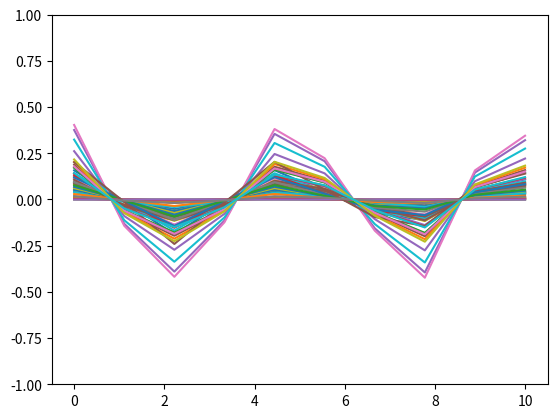

Python code for this plot:
import numpy as np
import matplotlib.pyplot as plt

# A Generative adversarial Network made to create sine & cosine waves.

DIM_Z = 1
DIM_X = 10
ITERATIONS = 50000

GENERATOR_HIDDEN = 10
DISCRIMINATOR_HIDDEN = 10
GENERATOR_STEP = 0.01
DISCRIMINATOR_STEP = 0.01

GRADIENT_CLIP = 0.2
WEIGHT_CLIP = 0.25

REDUCTION = 1e-7

# Get a batch of samples.
def samples(random = True):
   if random:
      x = np.random.uniform(0, 1)
      frequency = np.random.uniform(1.2, 1.5)
      mult = np.random.uniform(0.5, 0.8)
   else:
      x = 0
      frequency = 0.2
      mult = 1
   # Edit np.sin/np.cos for sine/cosine waves.
   return np.array([mult * np.cos(x + frequency * i) for i in range(DIM_X)])

# Activation Functions
class Activation(object):
   def Sigmoid(self, x):
      return 1 / (1 + np.exp(-x))

   def dSigmoid(self, x):
      return self.Sigmoid(x) * (1 - self.Sigmoid(x))

   def ReLU(self, x):
      return np.maximum(x, 0)

   def dReLU(self, x):
      return self.ReLU(x)

   def LeakyReLU(self, x, k = 0.2):
      return np.where(x >= 0, x, x * k)

   def dLeakyReLU(self, x, k = 0.2):
      return np.where(x >= 0, 1, k)

   def tanh(self, x):
      return np.tanh(x)

   def dtanh(self, x):
      return 1 - self.tanh(x) ** 2

activator = Activation()

# Initialize the layer parameters.
def initialize_weights(in_layer, out_layer):
   scale = np.sqrt(2 / (in_layer + out_layer))
   return np.random.uniform(-scale, scale, (in_layer, out_layer))

# Loss Function
class Loss(object):
   def __init__(self):
      self.logit = None
      self.label = None

   def forward(self, logit, label):
      if logit[0, 0] < REDUCTION:
         logit[0, 0] = REDUCTION
      if 1 - logit[0, 0] < REDUCTION:
         logit[0, 0] = 1 - REDUCTION
      self.logit = logit
      self.label = label
      return - (label * np.log(logit) + (1 - label) * np.log(1 - logit))

   def backward(self):
      return (1 - self.label) / (1 - self.logit) - self.label / self.logit

# The Generator Network
class Generator(object):
   def __init__(self):
      self.w1 = initialize_weights(DIM_Z, GENERATOR_HIDDEN)
      self.b1 = initialize_weights(1, GENERATOR_HIDDEN)
      self.x1 = None
      self.w2 = initialize_weights(GENERATOR_HIDDEN, GENERATOR_HIDDEN)
      self.b2 = initialize_weights(1, GENERATOR_HIDDEN)
      self.x2 = None
      self.w3 = initialize_weights(GENERATOR_HIDDEN, DIM_X)
      self.b3 = initialize_weights(1, DIM_X)
      self.x3 = None
      self.x = None
      self.z = None

   def feedforward(self, inputs):
      '''
      A feedforward implementation for the network.
      '''
      self.z = inputs.reshape(1, DIM_Z)
      self.x1 = activator.ReLU(np.matmul(self.z, self.w1) + self.b2)
      self.x2 = activator.ReLU(np.matmul(self.x1, self.w2) + self.b2)
      self.x3 = np.matmul(self.x2, self.w3) + self.b3
      self.x = activator.tanh(self.x3)
      return self.x

   def backpropagate(self, outputs):
      '''
      An implementation of backpropagation for the network.
      '''
      delta = outputs * activator.dtanh(self.x)

      # Third Layer
      dw3 = np.matmul(np.transpose(self.x2), delta)
      db3 = delta.copy()
      delta = np.matmul(delta, np.transpose(self.w3))
      if (np.linalg.norm(dw3) > GRADIENT_CLIP):
         dw3 = GRADIENT_CLIP / np.linalg.norm(dw3) * dw3
      self.w3 -= GENERATOR_STEP * dw3
      self.w3 = np.maximum(-WEIGHT_CLIP, np.minimum(WEIGHT_CLIP, self.w3))
      self.b3 = -GENERATOR_STEP * db3
      self.b3 = np.maximum(-WEIGHT_CLIP, np.minimum(WEIGHT_CLIP, self.b3))
      delta *= activator.dReLU(self.x2)

      # Second Layer
      dw2 = np.matmul(np.transpose(self.x1), delta)
      db2 = delta.copy()
      delta = np.matmul(delta, np.transpose(self.w2))
      if (np.linalg.norm(dw2) > GRADIENT_CLIP):
         dw2 = GRADIENT_CLIP / np.linalg.norm(dw2) * dw2
      self.w2 -= GENERATOR_STEP * dw2
      self.w2 = np.maximum(-WEIGHT_CLIP, np.minimum(WEIGHT_CLIP, self.w2))
      self.b2 = -GENERATOR_STEP * db2
      self.b2 = np.maximum(-WEIGHT_CLIP, np.minimum(WEIGHT_CLIP, self.b2))
      delta *= activator.dReLU(self.x1)

      # First Layer
      dw1 = np.matmul(np.transpose(self.z), delta)
      db1 = delta.copy()
      if (np.linalg.norm(dw1) > GRADIENT_CLIP):
         dw1 = GRADIENT_CLIP / np.linalg.norm(dw1) * dw1
      self.w1 -= GENERATOR_STEP * dw1
      self.w1 = np.maximum(-WEIGHT_CLIP, np.minimum(WEIGHT_CLIP, self.w1))
      self.b1= -GENERATOR_STEP * db1
      self.b1 = np.maximum(-WEIGHT_CLIP, np.minimum(WEIGHT_CLIP, self.b1))

# The Discriminator Network
class Discriminator(object):
   def __init__(self):
      self.w1 = initialize_weights(DIM_X, DISCRIMINATOR_HIDDEN)
      self.b1 = initialize_weights(1, DISCRIMINATOR_HIDDEN)
      self.y1 = None
      self.w2 = initialize_weights(DISCRIMINATOR_HIDDEN, DISCRIMINATOR_HIDDEN)
      self.b2 = initialize_weights(1, DISCRIMINATOR_HIDDEN)
      self.y2 = None
      self.w3 = initialize_weights(DISCRIMINATOR_HIDDEN, 1)
      self.b3 = initialize_weights(1, 1)
      self.y3 = None
      self.y = None
      self.x = None

   def feedforward(self, inputs):
      '''
      A feedforward implementation for the network.
      '''
      self.x = inputs.reshape(1, DIM_X)
      self.y1 = activator.LeakyReLU(np.matmul(self.x, self.w1) + self.b1)
      self.y2 = activator.LeakyReLU(np.matmul(self.y1, self.w2) + self.b2)
      self.y3 = np.matmul(self.y2, self.w3) + self.b3
      self.y = activator.Sigmoid(self.y3)
      return self.y

   def backpropagate(self, outputs, apply_gradients = True):
      '''
      An implementation of backpropagation for the network.
      '''
      delta = outputs * activator.dSigmoid(self.y)

      # Third Layer
      dw3 = np.matmul(np.transpose(self.y2), delta)
      db3 = delta.copy()
      delta = np.matmul(delta, np.transpose(self.w3))
      if apply_gradients:
         if np.linalg.norm(dw3) > GRADIENT_CLIP:
            dw3 = GRADIENT_CLIP / np.linalg.norm(dw3) * dw3
         self.w3 += DISCRIMINATOR_STEP * dw3
         self.w3 = np.maximum(-WEIGHT_CLIP, np.minimum(WEIGHT_CLIP, self.w3))
         self.b3 += DISCRIMINATOR_STEP * db3
         self.b3 = np.maximum(-WEIGHT_CLIP, np.minimum(WEIGHT_CLIP, self.b3))
      delta *= activator.dLeakyReLU(self.y2)

      # Second Layer
      dw2 = np.matmul(np.transpose(self.y1), delta)
      db2 = delta.copy()
      delta = np.matmul(delta, np.transpose(self.w2))
      if apply_gradients:
         if np.linalg.norm(dw2) > GRADIENT_CLIP:
            dw2 = GRADIENT_CLIP / np.linalg.norm(dw2) * dw2
         self.w2 += DISCRIMINATOR_STEP * dw2
         self.w2 = np.maximum(-WEIGHT_CLIP, np.minimum(WEIGHT_CLIP, self.w2))
         self.b2 += DISCRIMINATOR_STEP * db2
         self.b2 = np.maximum(-WEIGHT_CLIP, np.minimum(WEIGHT_CLIP, self.b2))
      delta *= activator.dLeakyReLU(self.y1)

      # First Layer
      dw1 = np.matmul(np.transpose(self.x), delta)
      db1 = delta.copy()
      delta = np.matmul(delta, np.transpose(self.w1))
      if apply_gradients:
         if np.linalg.norm(dw1) > GRADIENT_CLIP:
            dw1 = GRADIENT_CLIP / np.linalg.norm(dw1) * dw1
         self.w1 += DISCRIMINATOR_STEP * dw1
         self.w1 = np.maximum(-WEIGHT_CLIP, np.minimum(WEIGHT_CLIP, self.w1))
         self.b1 += DISCRIMINATOR_STEP * db1
         self.b1 = np.maximum(-WEIGHT_CLIP, np.minimum(WEIGHT_CLIP, self.b1))
      return delta

Generator = Generator()
Discriminator = Discriminator()
loss = Loss()

real = 1
fake = 0

def train(generator, discriminator, iterations):
   for i in range(iterations):
      x_real = samples(True)
      y_real = discriminator.feedforward(x_real)
      loss_D = loss.forward(y_real, real)
      dloss_D = loss.backward()
      discriminator.backpropagate(dloss_D)

      noise_z = np.random.randn(DIM_Z)
      x_fake = generator.feedforward(noise_z)
      y_fake = discriminator.feedforward(x_fake)
      loss_Df = loss.forward(y_fake, fake)
      dloss_D = loss.backward()
      discriminator.backpropagate(dloss_D)

      y_faker = discriminator.feedforward(x_fake)
      loss_G = loss.forward(y_faker, real)
      dloss_G = discriminator.backpropagate(loss_G, apply_gradients = True)
      generator.backpropagate(dloss_G)
      loss_Dt = loss_D + loss_Df
      if i % 100 == 0:
         print('Iter: {}, {} {} {}'.format(i, loss_D.item((0, 0)), loss_Df.item((0, 0)), loss_G.item((0, 0))))

train(Generator, Discriminator, ITERATIONS)
x = np.linspace(0, 10, 10)
for i in range(50):
   noise = np.random.randn(DIM_Z)
   x_fake = Generator.feedforward(noise)
   plt.plot(x, x_fake.reshape(DIM_X))
plt.ylim((-1, 1))
plt.show()



